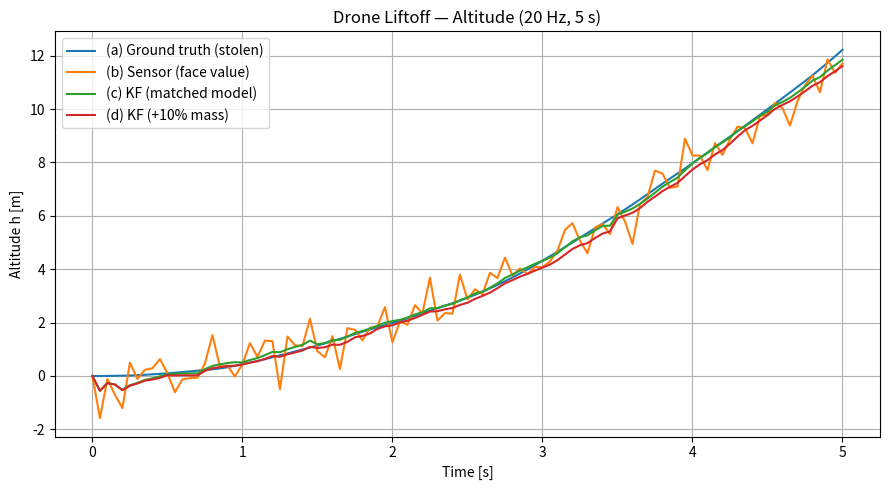
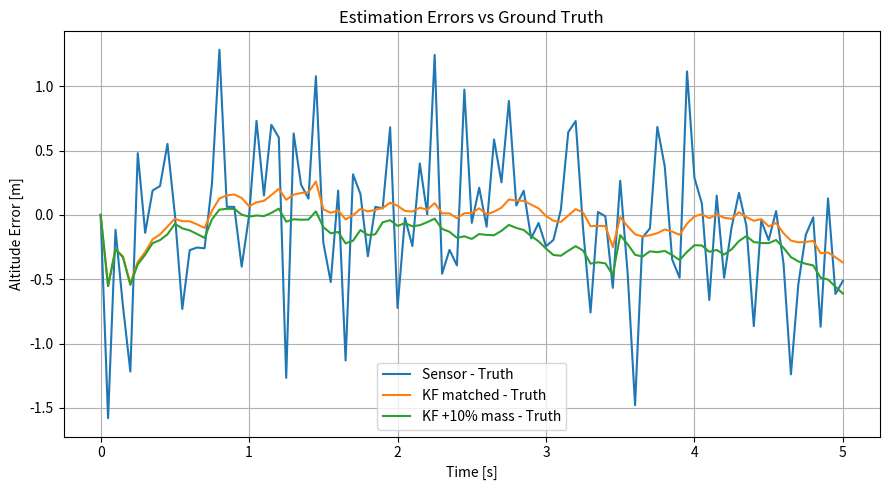

Write the Python code that produced these figures, in order.
import numpy
import math
import matplotlib.pyplot as plt

default_var = 0.25            
default_time_step = 1 / 20   

class DroneKF:
    """
    State: x = [ h, v ]^T
        h: altitude [m]
        v: vertical velocity [m/s]

    Model Matrices:
        A = [[1, dt],
             [0, 1]]
        B = [[dt^2 / (2m)],
             [dt      /  m]]
        d = [[-0.5 g dt^2],
             [ -g dt      ]]

    Process covariance from input noise:
        Q = B * Sigma_u * B^T,   Sigma_u = var of thrust noise [N^2]
    Measurement:
        z = C x + v_k,  C = [1, 0],   v_k ~ N(0, Sigma_z) with Sigma_z reported each step
    """

    def __init__(self, mass, g=9.81):
        self.m = mass
        self.g = g
        self.state = numpy.zeros((2, 1))
        self.state_cov = numpy.identity(2) * default_var
        self.predicted_state = numpy.zeros((2, 1))
        self.predicted_state_cov = numpy.identity(2) * default_var
        self.time = None

    def set_state(self, timestamp, altitude=0.0, velocity=0.0):
        self.time = timestamp
        self.state[0, 0] = altitude
        self.state[1, 0] = velocity
        self.state_cov = numpy.identity(2) * default_var

    def A_matrix(self, delta_t=default_time_step):
        A = numpy.array([[1.0, delta_t],
                         [0.0, 1.0]])
        return A

    def B_matrix(self, delta_t=default_time_step):
        B = numpy.array([[delta_t**2 / (2.0 * self.m)],
                         [delta_t      /  self.m]])
        return B

    def d_vector(self, delta_t=default_time_step):
        d = numpy.array([[-0.5 * self.g * delta_t**2],
                         [      - self.g * delta_t   ]])
        return d

    def C_matrix(self):
        C = numpy.array([[1.0, 0.0]])
        return C

    def _predict(self, timestamp, thrust_u,
                 var_u=default_var):
        """
        Predict using control (thrust) and its variance.
        thrust_u : control input in Newtons (scalar)
        var_u    : variance of thrust input (Sigma_u), N^2
        """
        if self.time is None:
            raise RuntimeError("uninitialized filter (call set_state first)")

        delta_t = timestamp - self.time
        self.time = timestamp

        A = self.A_matrix(delta_t)
        B = self.B_matrix(delta_t)
        d = self.d_vector(delta_t)

        u = numpy.array([[thrust_u]])                
        Sigma_u = numpy.array([[var_u]])             

        self.predicted_state = A @ self.state + B @ u + d
        self.predicted_state_cov = (
            A @ self.state_cov @ A.transpose() +
            B @ Sigma_u @ B.transpose()
        )

    def _measure(self, z_h, var_zh=default_var):
        """
        Measurement update with scalar z (altitude) and reported variance var_zh.
        """
        C = self.C_matrix()
        sigma_z = numpy.array([[var_zh]])             # (1x1)
        z = numpy.array([[z_h]])                      # (1x1)

        SigmaXCT = self.predicted_state_cov @ C.transpose()    # (2x1)
        CSigmaXCT = C @ SigmaXCT                                 # (1x1)
        K = SigmaXCT @ numpy.linalg.inv(CSigmaXCT + sigma_z)     # (2x1)

        innovation = z - C @ self.predicted_state                # (1x1)
        self.state = self.predicted_state + K @ innovation

        I = numpy.identity(2)
        self.state_cov = (I - K @ C) @ self.predicted_state_cov  # simple form (lecture style)

    def advance_filter(self, timestamp, thrust_u, z_h,
                       var_u=default_var, var_zh=default_var):
        self._predict(timestamp, thrust_u, var_u)
        self._measure(z_h, var_zh)

    # State Utilities in lecture -> in this case, don't need(because C is [1, 0])
    def get_estimate(self):
        z = self.C_matrix() @ self.state
        z_cov = self.C_matrix() @ self.state_cov @ self.C_matrix().transpose()
        return z, z_cov

    def get_state(self):
        return self.state, self.state_cov

def run_sim():
    # ----- given parameters -----
    m_true = 0.25
    fs = 20.0
    dt = 1.0 / fs
    T_final = 5.0
    steps = int(T_final / dt)
    g = 9.81

    thrust_nom = 2.7
    thrust_var = 0.25        
    thrust_std = math.sqrt(thrust_var)

    # measurement variance per-sample, uniform in [0.01, 0.5] m^2
    R_min, R_max = 0.01, 0.5

    rng = numpy.random.default_rng()

    # ----- true plant matrices -----
    def A_true(dt):
        return numpy.array([[1.0, dt],
                            [0.0, 1.0]])
    def B_true(dt):
        return numpy.array([[dt**2 / (2.0 * m_true)],
                            [dt      /  m_true]])
    def d_true(dt):
        return numpy.array([[-0.5 * g * dt**2],
                            [      - g * dt   ]])

    x_true = numpy.zeros((2,1))   # [h; v] initial 0

    # ----- filters -----
    kf_matched = DroneKF(m_true)            # (c) matched mass
    kf_mismatch = DroneKF(1.10 * m_true)    # (d) +10% mass

    t = 0.0
    kf_matched.set_state(t, altitude=0.0, velocity=0.0)
    kf_mismatch.set_state(t, altitude=0.0, velocity=0.0)

    # ----- logging -----
    times = numpy.zeros(steps+1)
    h_truth = numpy.zeros(steps+1)       # (a)
    z_meas  = numpy.zeros(steps+1)       # (b)
    h_kf_c  = numpy.zeros(steps+1)       # (c)
    h_kf_d  = numpy.zeros(steps+1)       # (d)

    # initial logs
    times[0] = 0.0
    h_truth[0] = x_true[0,0]
    z_meas[0] = x_true[0,0]  # just to start plot at 0
    h_kf_c[0] = kf_matched.state[0,0]
    h_kf_d[0] = kf_mismatch.state[0,0]

    # ----- simulate -----
    for k in range(1, steps+1):
        t = k * dt
        times[k] = t

        # true input with thrust noise
        u_true = thrust_nom + rng.normal(0.0, thrust_std)

        # propagate truth
        x_true = A_true(dt) @ x_true + B_true(dt) @ numpy.array([[u_true]]) + d_true(dt)

        # measurement with *reported* time-varying variance
        R_k = rng.uniform(R_min, R_max)
        z_k = x_true[0,0] + rng.normal(0.0, math.sqrt(R_k))

        # (c) matched model KF uses thrust_nom and knows Sigma_u = thrust_var
        kf_matched.advance_filter(t, thrust_nom, z_k, var_u=thrust_var, var_zh=R_k)

        # (d) mismatched mass (+10%); same thrust_nom and same reported variances
        kf_mismatch.advance_filter(t, thrust_nom, z_k, var_u=thrust_var, var_zh=R_k)

        # log
        h_truth[k] = x_true[0,0]
        z_meas[k] = z_k
        h_kf_c[k] = kf_matched.state[0,0]
        h_kf_d[k] = kf_mismatch.state[0,0]

    # ----- plots -----
    plt.figure(figsize=(9,5))
    plt.plot(times, h_truth, label="(a) Ground truth (stolen)")
    plt.plot(times, z_meas,  label="(b) Sensor (face value)")
    plt.plot(times, h_kf_c,  label="(c) KF (matched model)")
    plt.plot(times, h_kf_d,  label="(d) KF (+10% mass)")
    plt.xlabel("Time [s]")
    plt.ylabel("Altitude h [m]")
    plt.title("Drone Liftoff — Altitude (20 Hz, 5 s)")
    plt.grid(True)
    plt.legend()
    plt.tight_layout()

    # errors
    err_b = z_meas - h_truth
    err_c = h_kf_c - h_truth
    err_d = h_kf_d - h_truth

    plt.figure(figsize=(9,5))
    plt.plot(times, err_b, label="Sensor - Truth")
    plt.plot(times, err_c, label="KF matched - Truth")
    plt.plot(times, err_d, label="KF +10% mass - Truth")
    plt.xlabel("Time [s]")
    plt.ylabel("Altitude Error [m]")
    plt.title("Estimation Errors vs Ground Truth")
    plt.grid(True)
    plt.legend()
    plt.tight_layout()

    # quick RMSE printout
    # rmse_b = float(numpy.sqrt(numpy.mean(err_b**2)))
    # rmse_c = float(numpy.sqrt(numpy.mean(err_c**2)))
    # rmse_d = float(numpy.sqrt(numpy.mean(err_d**2)))
    # print(f"RMSE  Sensor:   {rmse_b:.4f} m")
    # print(f"RMSE  KF match: {rmse_c:.4f} m")
    # print(f"RMSE  KF +10%:  {rmse_d:.4f} m")

    plt.show()

if __name__ == "__main__":
    run_sim()
